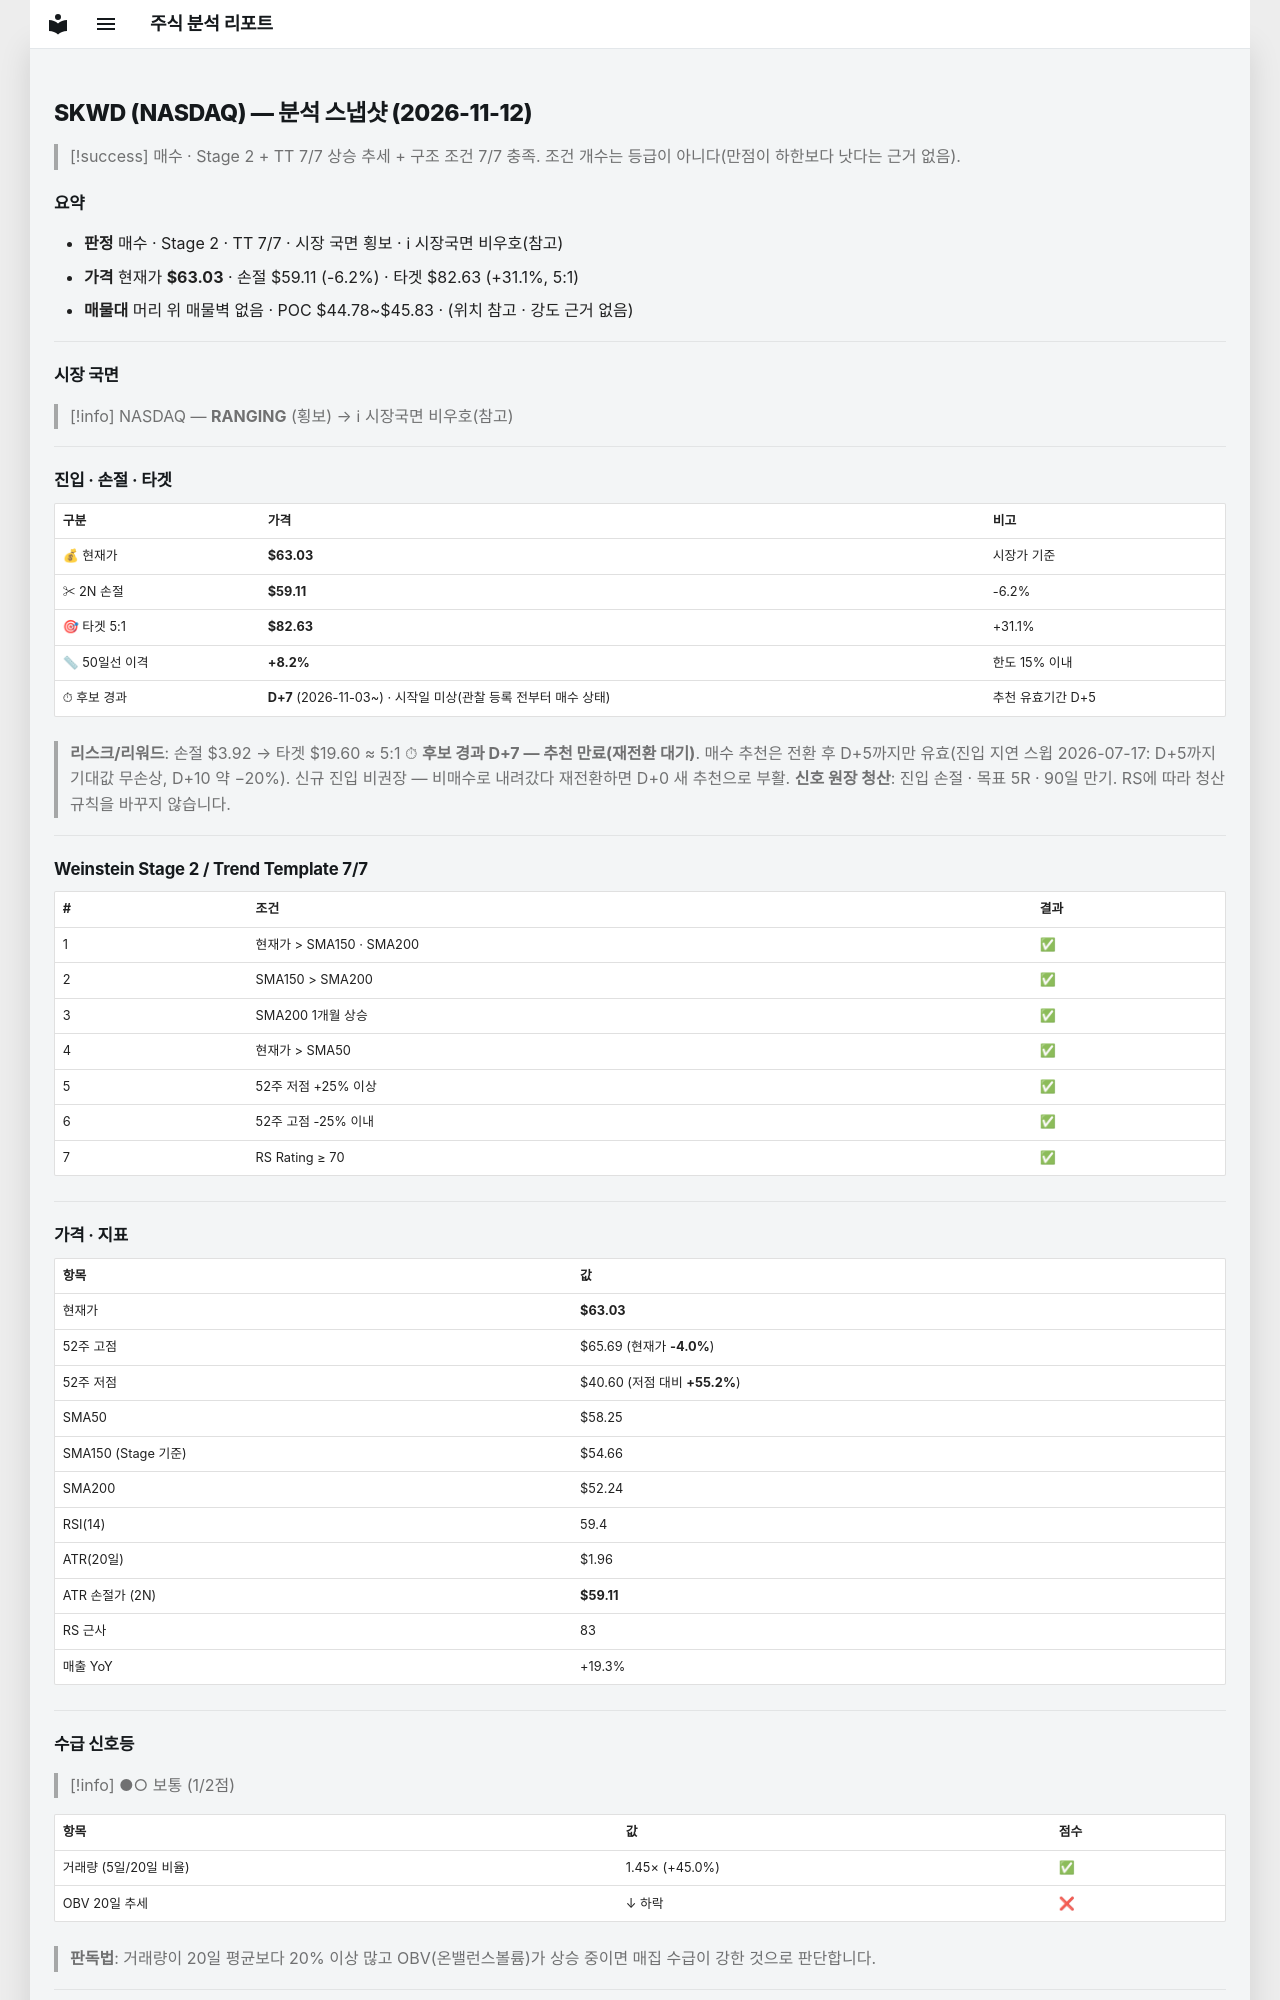

repository: soloandco/stock-reports · page: snapshots/SKWD-2026-11-12/index.html · generator: mkdocs

---
type: analysis-snapshot
title: SKWD 분석 스냅샷
ticker: SKWD
market: NASDAQ
created: 2026-11-12
updated: 2026-11-12
bar-date: 2026-11-11
verdict: 매수후보
real-rr: 0.68
sma50-gap-pct: 8.2
candidate-days: 7
candidate-since: 2026-11-03
candidate-start-unknown: true
weekly-position: 저항대아래
weekly-overhead-price: 65.69
weekly-overhead-pct: 4.2
stage: 2
trend-template-score: 7
tt-max: 7
ma-set: sma-50-150-200
price: 63.029998779296875
stop-price: 59.1095697078301
market-regime: RANGING
supply-demand-score: 1/2
supply-demand-label: 보통
status: tracking
tags:
  - stock-agent
  - watchlist
  - SKWD
  - analysis
related:
  - "[[analysis-template]]"
---

# SKWD (NASDAQ) — 분석 스냅샷 (2026-11-12)

> [!success] 매수 · Stage 2 + TT 7/7
> 상승 추세 + 구조 조건 7/7 충족. 조건 개수는 등급이 아니다(만점이 하한보다 낫다는 근거 없음).

## 요약

- **판정** 매수 · Stage 2 · TT 7/7 · 시장 국면 횡보 · ℹ 시장국면 비우호(참고)
- **가격** 현재가 **$63.03** · 손절 $59.11 (-6.2%) · 타겟 $82.63 (+31.1%, 5:1)
- **매물대** 머리 위 매물벽 없음 · POC $44.78~$45.83 · (위치 참고 · 강도 근거 없음)

---

## 시장 국면

> [!info] NASDAQ — **RANGING** (횡보) → ℹ 시장국면 비우호(참고)

---

## 진입 · 손절 · 타겟

| 구분 | 가격 | 비고 |
|------|------|------|
| 💰 현재가 | **$63.03** | 시장가 기준 |
| ✂ 2N 손절 | **$59.11** | -6.2% |
| 🎯 타겟 5:1 | **$82.63** | +31.1% |
| 📏 50일선 이격 | **+8.2%** | 한도 15% 이내 |
| ⏱ 후보 경과 | **D+7** (2026-11-03~) · 시작일 미상(관찰 등록 전부터 매수 상태) | 추천 유효기간 D+5 |

> **리스크/리워드**: 손절 $3.92 → 타겟 $19.60 ≈ 5:1
> ⏱ **후보 경과 D+7 — 추천 만료(재전환 대기)**. 매수 추천은 전환 후 D+5까지만 유효(진입 지연 스윕 2026-07-17: D+5까지 기대값 무손상, D+10 약 −20%). 신규 진입 비권장 — 비매수로 내려갔다 재전환하면 D+0 새 추천으로 부활.
> **신호 원장 청산**: 진입 손절 · 목표 5R · 90일 만기. RS에 따라 청산 규칙을 바꾸지 않습니다.

---

## Weinstein Stage 2 / Trend Template 7/7

| # | 조건 | 결과 |
|---|------|------|
| 1 | 현재가 > SMA150 · SMA200 | ✅ |
| 2 | SMA150 > SMA200 | ✅ |
| 3 | SMA200 1개월 상승 | ✅ |
| 4 | 현재가 > SMA50 | ✅ |
| 5 | 52주 저점 +25% 이상 | ✅ |
| 6 | 52주 고점 -25% 이내 | ✅ |
| 7 | RS Rating ≥ 70 | ✅ |

---

## 가격 · 지표

| 항목 | 값 |
|------|---|
| 현재가 | **$63.03** |
| 52주 고점 | $65.69 (현재가 **-4.0%**) |
| 52주 저점 | $40.60 (저점 대비 **+55.2%**) |
| SMA50 | $58.25 |
| SMA150 (Stage 기준) | $54.66 |
| SMA200 | $52.24 |
| RSI(14) | 59.4 |
| ATR(20일) | $1.96 |
| ATR 손절가 (2N) | **$59.11** |
| RS 근사 | 83 |
| 매출 YoY | +19.3% |

---
## 수급 신호등

> [!info] ●○ 보통 (1/2점)

| 항목 | 값 | 점수 |
|------|------|------|
| 거래량 (5일/20일 비율) | 1.45× (+45.0%) | ✅ |
| OBV 20일 추세 | ↓ 하락 | ❌ |

> **판독법**: 거래량이 20일 평균보다 20% 이상 많고 OBV(온밸런스볼륨)가 상승 중이면 매집 수급이 강한 것으로 판단합니다.

---
